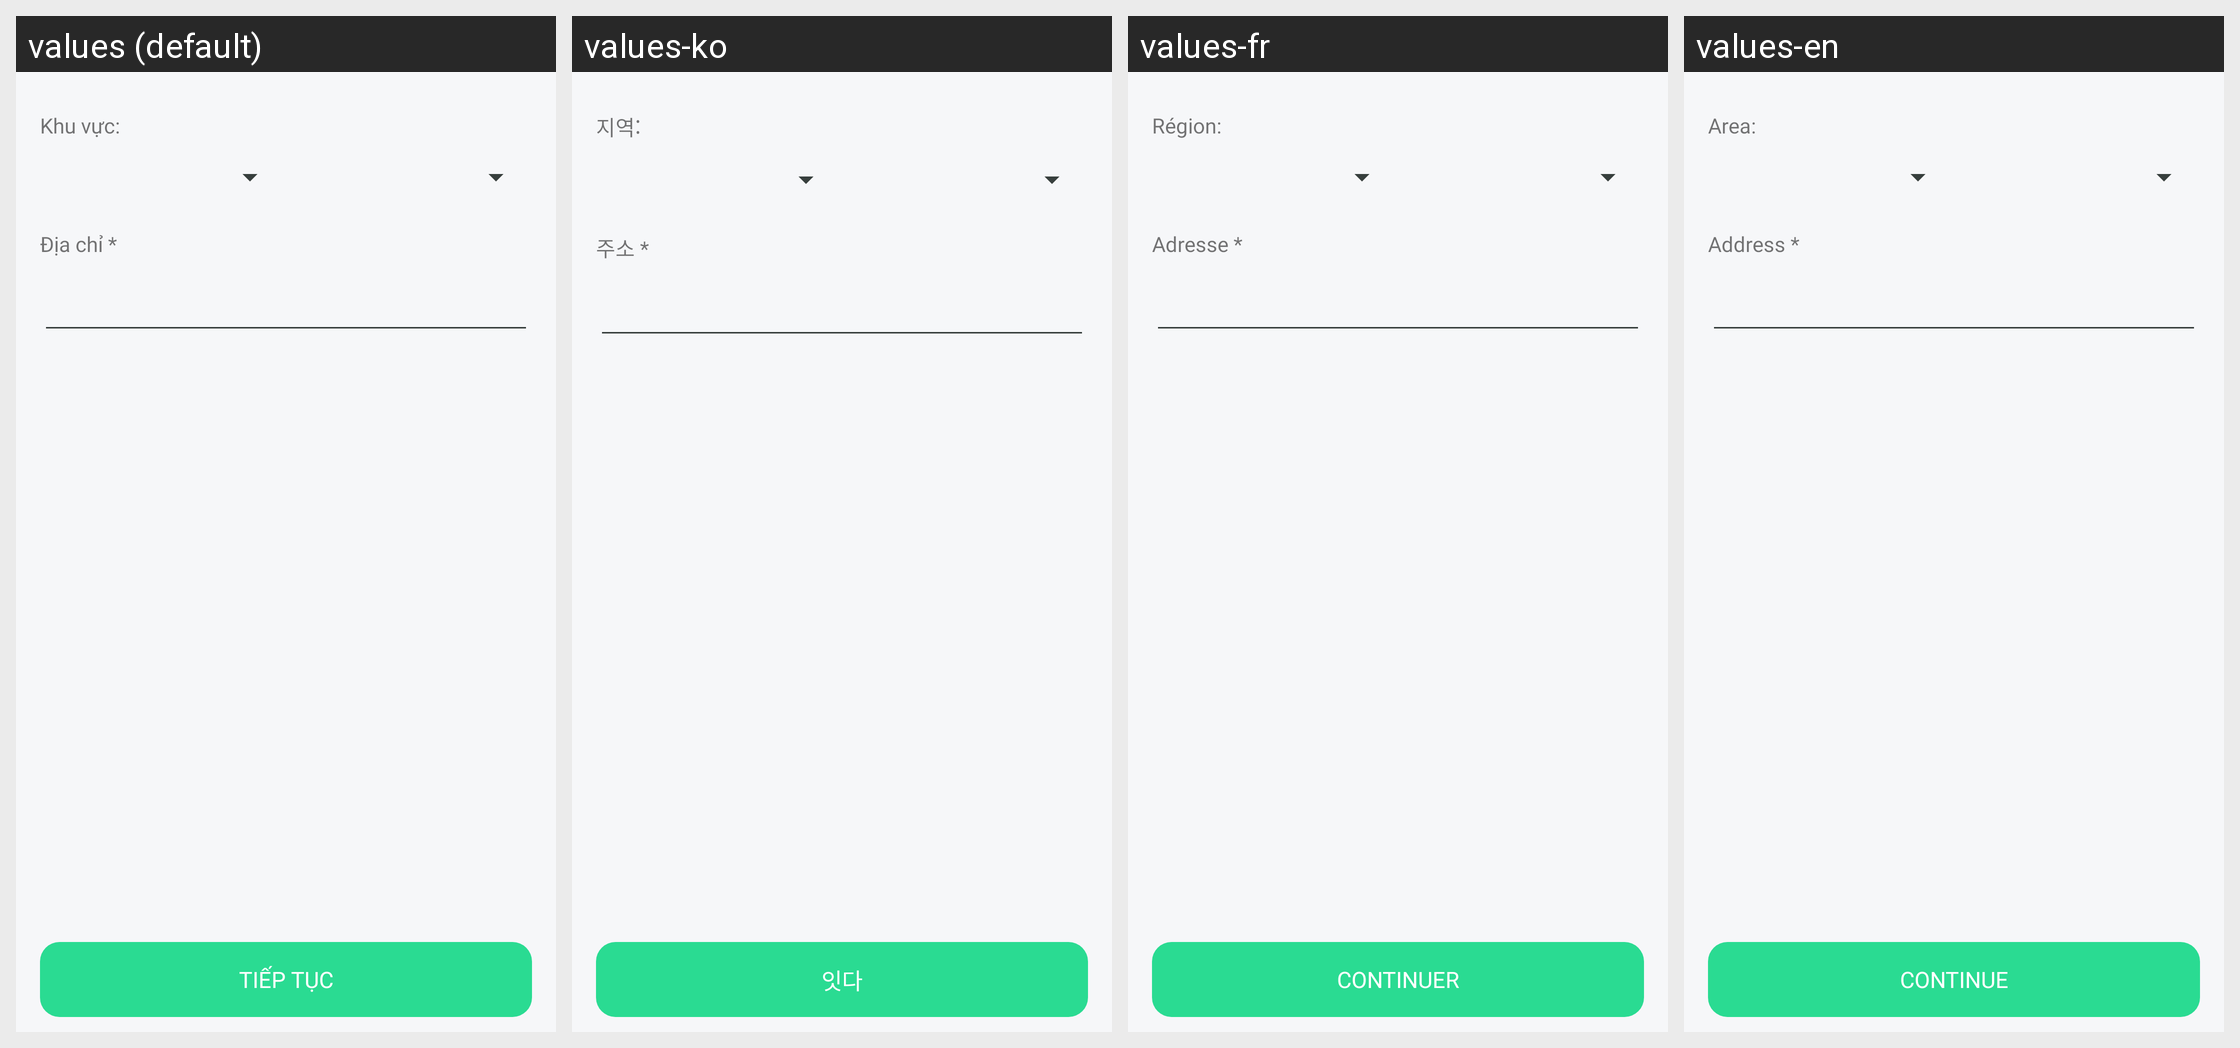

Locale-by-locale string values for the Android screen shown in this grid:
Android screen res/layout/fragment_input_address.xml rendered under 4 locales, left to right: values (default), values-ko, values-fr, values-en. Device: Nexus 5 (rendered at 1080×1920; each locale shown at half size, 540×960, under a caption strip naming it); theme AppTheme.
Strings drawn on this screen, with the default value and each locale's value (text and hints the layout hard-codes, and strings that could not be matched under every locale, appear in the picture but are not listed):

text_location
  values: Khu vực:
  values-ko: 지역:
  values-fr: Région:
  values-en: Area:

address__
  values: Địa chỉ *
  values-ko: 주소 *
  values-fr: Adresse * 
  values-en: Address *

continue_
  values: Tiếp tục
  values-ko: 잇다
  values-fr: Continuer
  values-en: Continue
